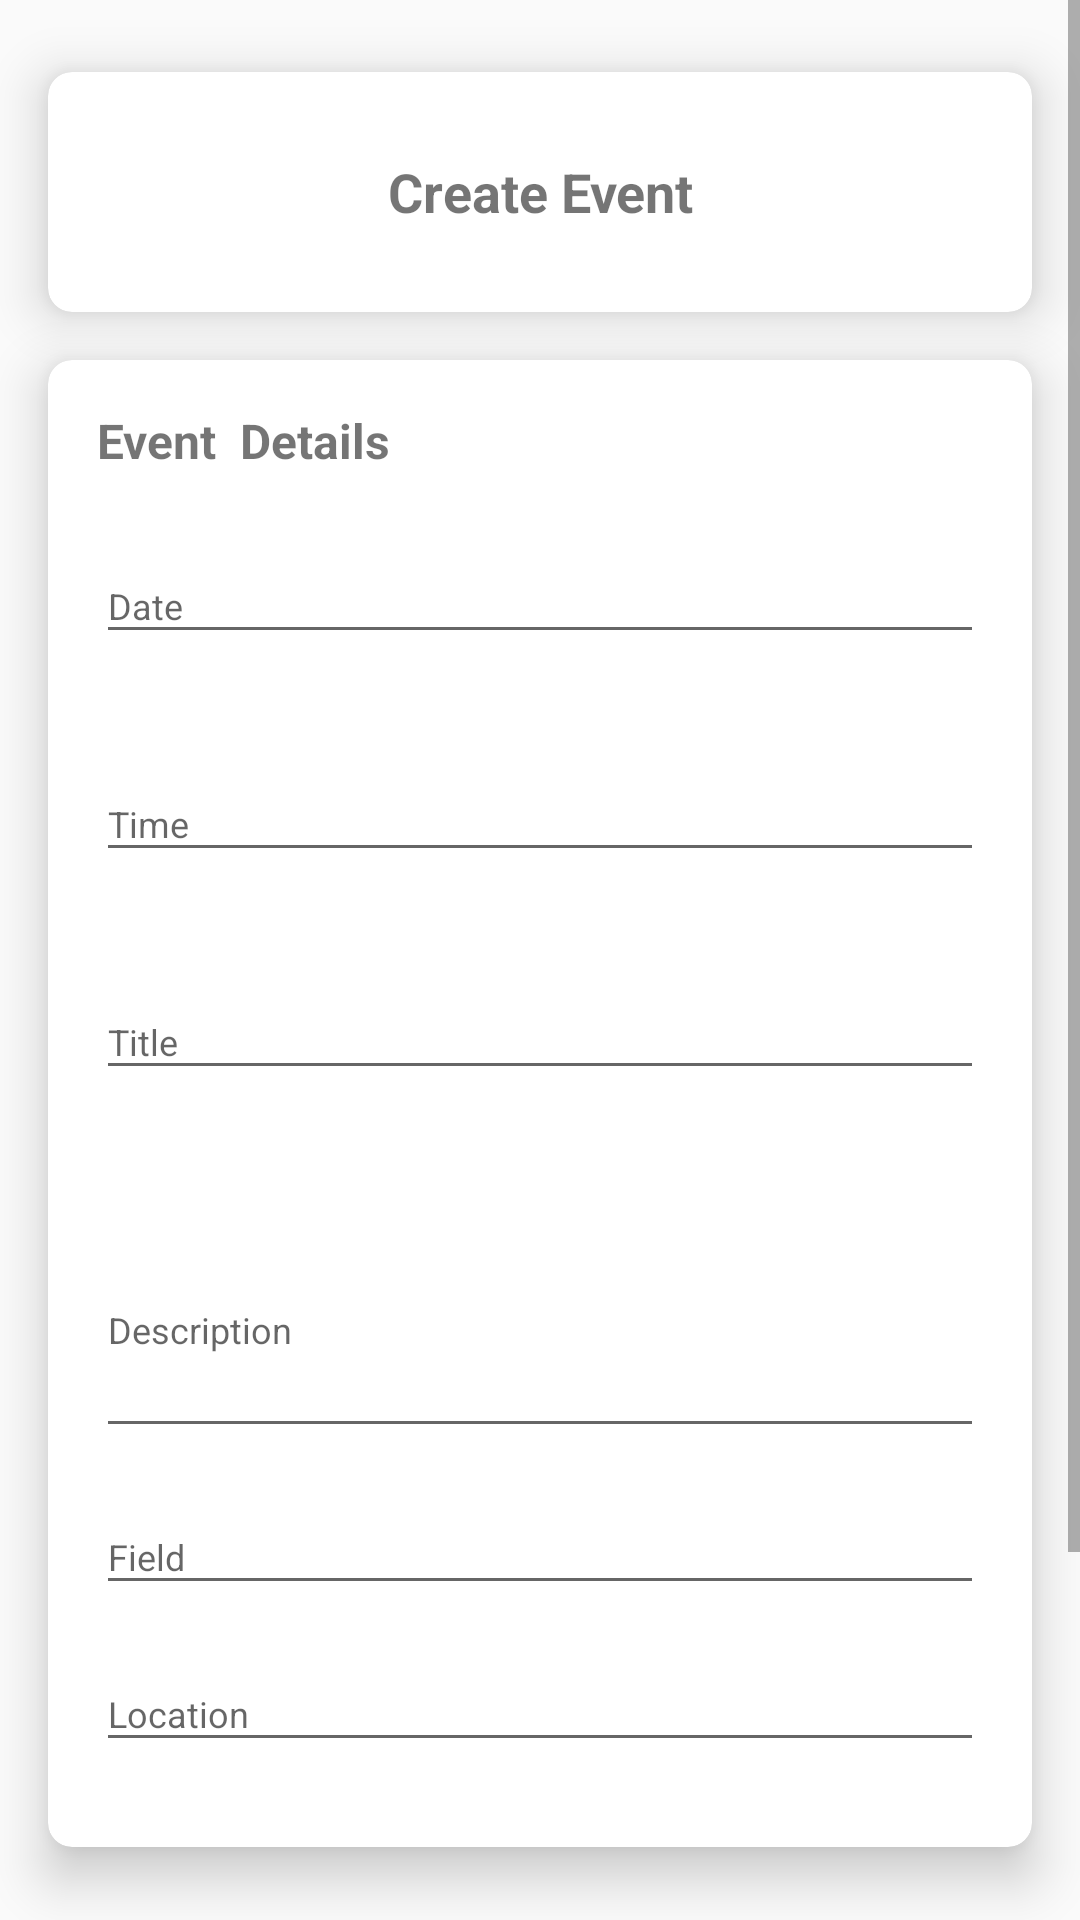

The Android layout XML behind this screen, and the referenced resources:
<!-- AndroidManifest.xml: application theme AppTheme -->
<!-- res/layout/activity_add_event.xml -->
<?xml version="1.0" encoding="utf-8"?>
<ScrollView xmlns:android="http://schemas.android.com/apk/res/android"
    xmlns:app="http://schemas.android.com/apk/res-auto"
    android:layout_width="match_parent"
    android:layout_height="match_parent"
    >


  <androidx.constraintlayout.widget.ConstraintLayout
      android:layout_width="match_parent"
      android:layout_height="wrap_content"
      >

    <androidx.cardview.widget.CardView
        android:id="@+id/cardView2"
        android:layout_width="0dp"
        android:layout_height="80dp"
        android:layout_marginStart="16dp"
        android:layout_marginTop="24dp"
        android:layout_marginEnd="16dp"
        app:cardCornerRadius="8dp"
        app:cardElevation="10dp"
        app:layout_constraintEnd_toEndOf="parent"
        app:layout_constraintStart_toStartOf="parent"
        app:layout_constraintTop_toTopOf="parent"
        >
      <androidx.constraintlayout.widget.ConstraintLayout
          android:layout_width="match_parent"
          android:layout_height="match_parent"
          >


        <TextView
            android:id="@+id/textView2"
            android:layout_width="match_parent"
            android:layout_height="match_parent"
            android:layout_marginStart="16dp"
            android:layout_marginEnd="16dp"
            android:gravity="center"
            android:text="Create Event"
            android:textSize="18sp"
            android:textStyle="bold"
            app:layout_constraintEnd_toEndOf="parent"
            app:layout_constraintStart_toStartOf="parent"
            app:layout_constraintTop_toTopOf="parent"
            />
      </androidx.constraintlayout.widget.ConstraintLayout>

    </androidx.cardview.widget.CardView>
    <androidx.cardview.widget.CardView
        android:id="@+id/cardView4"
        android:layout_width="0dp"
        android:layout_height="wrap_content"
        android:layout_marginStart="16dp"
        android:layout_marginTop="16dp"
        android:layout_marginEnd="16dp"
        app:cardCornerRadius="8dp"
        app:cardElevation="10dp"
        app:layout_constraintEnd_toEndOf="parent"
        app:layout_constraintStart_toStartOf="parent"
        app:layout_constraintTop_toBottomOf="@+id/cardView2"
        >
      <androidx.constraintlayout.widget.ConstraintLayout
          android:layout_width="match_parent"
          android:layout_height="match_parent"
          >


        <TextView
            android:id="@+id/textView3"
            android:layout_width="wrap_content"
            android:layout_height="wrap_content"
            android:layout_marginStart="16dp"
            android:layout_marginTop="16dp"
            android:gravity="center"
            android:text="Event  Details"
            android:textSize="16sp"
            android:textStyle="bold"
            app:layout_constraintStart_toStartOf="parent"
            app:layout_constraintTop_toTopOf="parent"
            />
        <com.google.android.material.textfield.TextInputLayout
            android:id="@+id/text_input_date"
            android:layout_width="0dp"
            android:layout_height="wrap_content"
            android:layout_marginStart="16dp"
            android:layout_marginTop="16dp"
            android:layout_marginEnd="16dp"
            app:errorEnabled="true"
            app:layout_constraintEnd_toEndOf="parent"
            app:layout_constraintStart_toStartOf="parent"
            app:layout_constraintTop_toBottomOf="@+id/textView3"
            >

          <EditText
              android:id="@+id/edit_date"
              android:layout_width="match_parent"
              android:layout_height="wrap_content"
              android:focusable="false"
              android:hint="Date"
              android:inputType="none"
              android:textSize="12sp"
              />
        </com.google.android.material.textfield.TextInputLayout>
        <com.google.android.material.textfield.TextInputLayout
            android:id="@+id/textInputLayout"
            android:layout_width="0dp"
            android:layout_height="wrap_content"
            android:layout_marginStart="16dp"
            android:layout_marginTop="8dp"
            android:layout_marginEnd="16dp"
            app:errorEnabled="true"
            app:layout_constraintEnd_toEndOf="parent"
            app:layout_constraintStart_toStartOf="parent"
            app:layout_constraintTop_toBottomOf="@+id/text_input_date"
            >

          <EditText
              android:id="@+id/edit_time"
              android:layout_width="match_parent"
              android:layout_height="wrap_content"
              android:focusable="false"
              android:hint="Time"
              android:inputType="none"
              android:textSize="12sp"
              />
        </com.google.android.material.textfield.TextInputLayout>
        <com.google.android.material.textfield.TextInputLayout
            android:id="@+id/textInputLayout2"
            android:layout_width="0dp"
            android:layout_height="wrap_content"
            android:layout_marginStart="16dp"
            android:layout_marginTop="8dp"
            android:layout_marginEnd="16dp"
            app:errorEnabled="true"
            app:layout_constraintEnd_toEndOf="parent"
            app:layout_constraintStart_toStartOf="parent"
            app:layout_constraintTop_toBottomOf="@+id/textInputLayout"
            >

          <EditText
              android:id="@+id/edit_title"
              android:layout_width="match_parent"
              android:layout_height="wrap_content"
              android:hint="Title"
              android:inputType="text"
              android:textSize="12sp"
              />
        </com.google.android.material.textfield.TextInputLayout>
        <com.google.android.material.textfield.TextInputLayout
            android:id="@+id/textInputLayout3"
            android:layout_width="0dp"
            android:layout_height="wrap_content"
            android:layout_marginStart="16dp"
            android:layout_marginTop="8dp"
            android:layout_marginEnd="16dp"
            app:layout_constraintEnd_toEndOf="parent"
            app:layout_constraintStart_toStartOf="parent"
            app:layout_constraintTop_toBottomOf="@+id/textInputLayout2"
            >

          <EditText
              android:id="@+id/edit_description"
              android:layout_width="match_parent"
              android:layout_height="wrap_content"
              android:hint="Description"
              android:inputType="textMultiLine"
              android:maxLines="3"
              android:minHeight="80dp"
              android:textSize="12sp"
              />
        </com.google.android.material.textfield.TextInputLayout>
        <com.google.android.material.textfield.TextInputLayout
            android:id="@+id/textInputLayout4"
            android:layout_width="0dp"
            android:layout_height="wrap_content"
            android:layout_marginStart="16dp"
            android:layout_marginTop="8dp"
            android:layout_marginEnd="16dp"
            app:layout_constraintEnd_toEndOf="parent"
            app:layout_constraintStart_toStartOf="parent"
            app:layout_constraintTop_toBottomOf="@+id/textInputLayout3"
            >

          <EditText
              android:id="@+id/edit_field"
              android:layout_width="match_parent"
              android:layout_height="wrap_content"
              android:hint="Field"
              android:textSize="12sp"
              />
        </com.google.android.material.textfield.TextInputLayout>
        <com.google.android.material.textfield.TextInputLayout
            android:layout_width="0dp"
            android:layout_height="wrap_content"
            android:layout_marginStart="16dp"
            android:layout_marginTop="8dp"
            android:layout_marginEnd="16dp"
            android:layout_marginBottom="8dp"
            app:errorEnabled="true"
            app:layout_constraintBottom_toBottomOf="parent"
            app:layout_constraintEnd_toEndOf="parent"
            app:layout_constraintStart_toStartOf="parent"
            app:layout_constraintTop_toBottomOf="@+id/textInputLayout4"
            >

          <EditText
              android:id="@+id/edit_location"
              android:layout_width="match_parent"
              android:layout_height="wrap_content"
              android:focusable="false"
              android:hint="Location"
              android:inputType="none"
              android:textSize="12sp"
              />
        </com.google.android.material.textfield.TextInputLayout>

      </androidx.constraintlayout.widget.ConstraintLayout>
    </androidx.cardview.widget.CardView>

    <Button
        android:id="@+id/button_create"
        android:layout_width="240dp"
        android:layout_height="48dp"
        android:layout_marginTop="32dp"
        android:background="@drawable/bg_solid_blue_round"
        android:text="Create"
        android:textAllCaps="false"
        android:textColor="@color/colorWhite"
        app:layout_constraintEnd_toEndOf="parent"
        app:layout_constraintHorizontal_bias="0.5"
        app:layout_constraintStart_toStartOf="parent"
        app:layout_constraintTop_toBottomOf="@+id/cardView4"
        />
    <Button
        android:id="@+id/button_cancel"
        android:layout_width="240dp"
        android:layout_height="48dp"
        android:layout_marginTop="24dp"
        android:layout_marginBottom="24dp"
        android:background="@drawable/bg_solid_blue_round"
        android:text="Cancel"
        android:textAllCaps="false"
        android:textColor="@color/colorWhite"
        app:layout_constraintBottom_toBottomOf="parent"
        app:layout_constraintEnd_toEndOf="parent"
        app:layout_constraintHorizontal_bias="0.5"
        app:layout_constraintStart_toStartOf="parent"
        app:layout_constraintTop_toBottomOf="@+id/button_create"
        />
  </androidx.constraintlayout.widget.ConstraintLayout>

</ScrollView>
<!-- resources referenced by this layout -->
<resources>
  <color name="colorWhite">#FFFFFF</color>
  <!-- drawable bg_solid_blue_round (drawable) -->
  <?xml version="1.0" encoding="utf-8"?>
  <shape xmlns:android="http://schemas.android.com/apk/res/android"
      android:shape="rectangle">
    <solid android:color="@color/colorRoyalBlue" />
    <corners android:radius="32dp" />
  </shape>
  <style name="AppTheme" parent="Theme.AppCompat.Light.DarkActionBar">
      
      <item name="colorPrimary">@color/colorPrimary</item>
      <item name="colorPrimaryDark">@color/colorPrimaryDark</item>
      <item name="colorAccent">@color/colorAccent</item>
      <item name="actionMenuTextColor">@color/colorWhite</item>
      
    </style>
  <color name="colorRoyalBlue">#4552e8</color>
  <color name="colorPrimary">@color/colorRoyalBlue</color>
  <color name="colorPrimaryDark">#0029b5</color>
  <color name="colorAccent">#837fff</color>
</resources>
